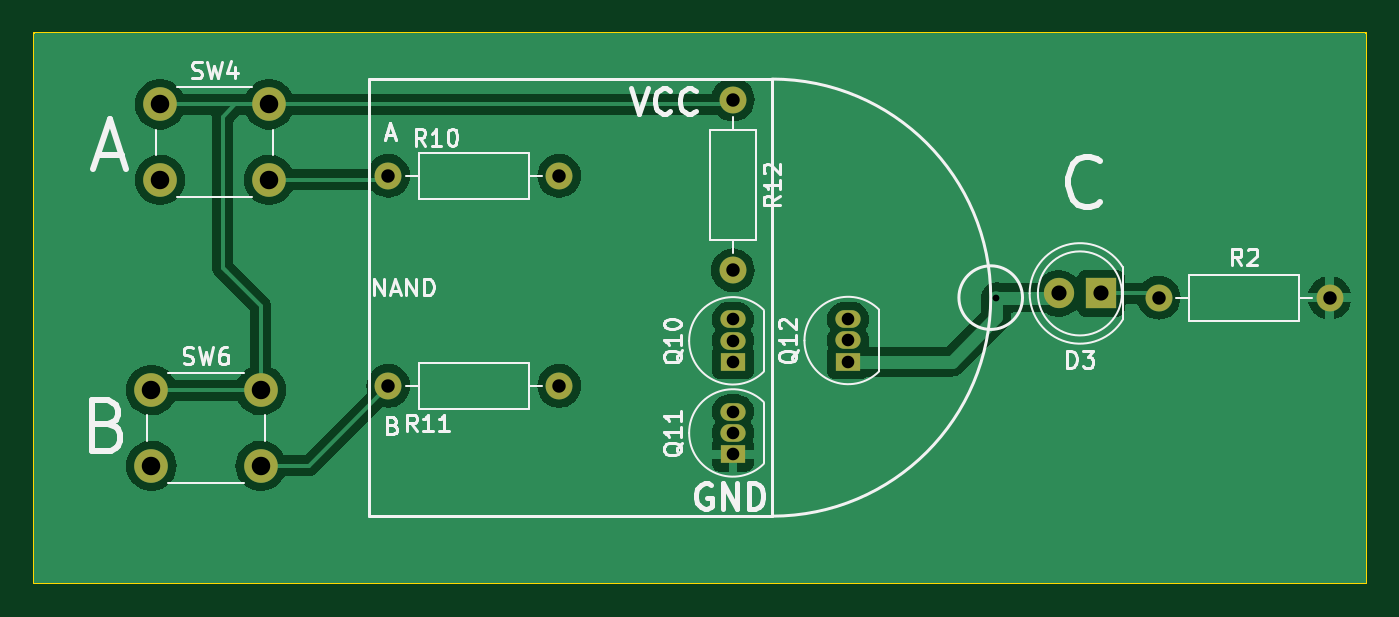
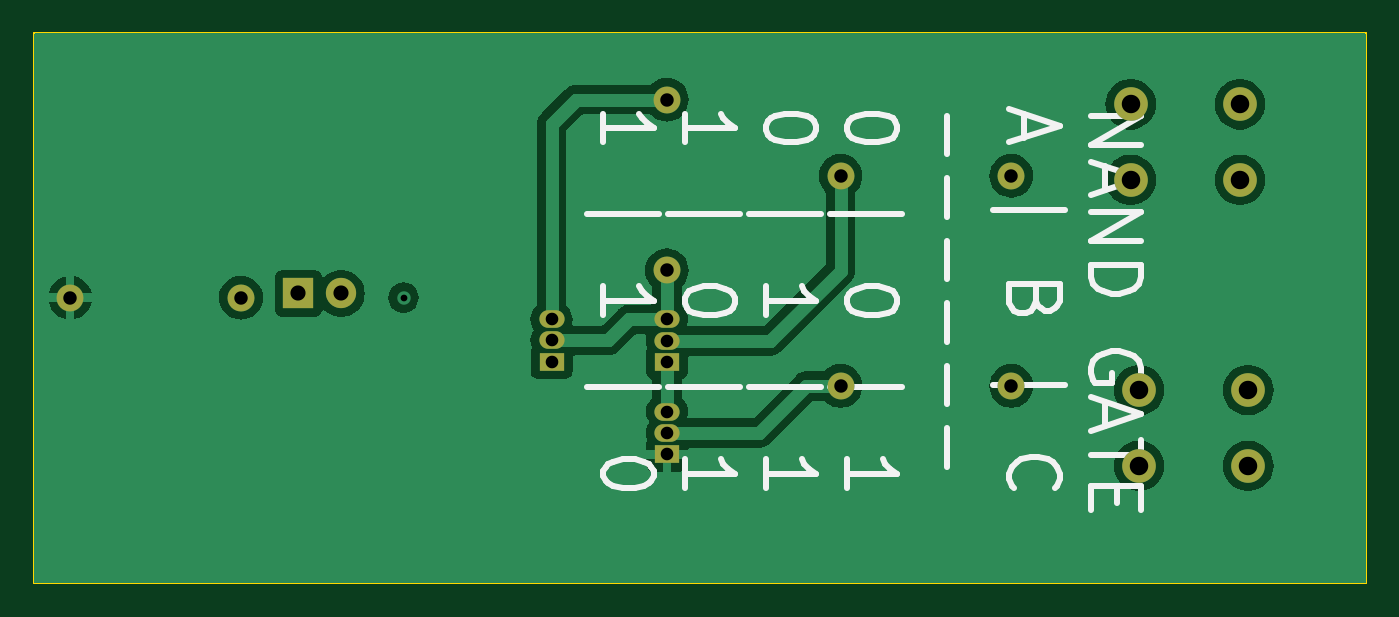
Circuit board: 11 layer files. Board 79.2 x 32.8 mm.
- bottom_copper: Sandbox-B_Cu.gbl (47983 bytes)
- bottom_mask: Sandbox-B_Mask.gbs (1452 bytes)
- paste: Sandbox-B_Paste.gbp (486 bytes)
- bottom_silk: Sandbox-B_Silkscreen.gbo (13602 bytes)
- outline: Sandbox-Edge_Cuts.gm1 (652 bytes)
- top_copper: Sandbox-F_Cu.gtl (43353 bytes)
- top_mask: Sandbox-F_Mask.gts (1452 bytes)
- paste: Sandbox-F_Paste.gtp (486 bytes)
- top_silk: Sandbox-F_Silkscreen.gto (29128 bytes)
- drill: Sandbox-NPTH.drl (272 bytes)
- drill: Sandbox-PTH.drl (1012 bytes)

=== bottom_copper: Sandbox-B_Cu.gbl (47983 bytes, source omitted) ===
=== bottom_mask: Sandbox-B_Mask.gbs ===
G04 #@! TF.GenerationSoftware,KiCad,Pcbnew,7.0.8*
G04 #@! TF.CreationDate,2023-12-22T21:50:32-07:00*
G04 #@! TF.ProjectId,Sandbox,53616e64-626f-4782-9e6b-696361645f70,rev?*
G04 #@! TF.SameCoordinates,Original*
G04 #@! TF.FileFunction,Soldermask,Bot*
G04 #@! TF.FilePolarity,Negative*
%FSLAX46Y46*%
G04 Gerber Fmt 4.6, Leading zero omitted, Abs format (unit mm)*
G04 Created by KiCad (PCBNEW 7.0.8) date 2023-12-22 21:50:32*
%MOMM*%
%LPD*%
G01*
G04 APERTURE LIST*
%ADD10R,1.500000X1.050000*%
%ADD11O,1.500000X1.050000*%
%ADD12C,2.000000*%
%ADD13C,1.600000*%
%ADD14O,1.600000X1.600000*%
%ADD15R,1.800000X1.800000*%
%ADD16C,1.800000*%
G04 APERTURE END LIST*
D10*
X700335000Y-449840000D03*
D11*
X700335000Y-448570000D03*
X700335000Y-447300000D03*
D12*
X666250000Y-434500000D03*
X672750000Y-434500000D03*
X666250000Y-439000000D03*
X672750000Y-439000000D03*
D13*
X700335000Y-434220000D03*
D14*
X700335000Y-444380000D03*
D12*
X665750000Y-451500000D03*
X672250000Y-451500000D03*
X665750000Y-456000000D03*
X672250000Y-456000000D03*
D13*
X679845001Y-451250000D03*
D14*
X690005001Y-451250000D03*
D13*
X725670000Y-446000000D03*
D14*
X735830000Y-446000000D03*
D13*
X679845001Y-438750001D03*
D14*
X690005001Y-438750001D03*
D10*
X700335000Y-455320000D03*
D11*
X700335000Y-454050000D03*
X700335000Y-452780000D03*
D15*
X722250000Y-445750000D03*
D16*
X719710000Y-445750000D03*
D10*
X707195000Y-449820000D03*
D11*
X707195000Y-448550000D03*
X707195000Y-447280000D03*
M02*

=== paste: Sandbox-B_Paste.gbp ===
G04 #@! TF.GenerationSoftware,KiCad,Pcbnew,7.0.8*
G04 #@! TF.CreationDate,2023-12-22T21:50:32-07:00*
G04 #@! TF.ProjectId,Sandbox,53616e64-626f-4782-9e6b-696361645f70,rev?*
G04 #@! TF.SameCoordinates,Original*
G04 #@! TF.FileFunction,Paste,Bot*
G04 #@! TF.FilePolarity,Positive*
%FSLAX46Y46*%
G04 Gerber Fmt 4.6, Leading zero omitted, Abs format (unit mm)*
G04 Created by KiCad (PCBNEW 7.0.8) date 2023-12-22 21:50:32*
%MOMM*%
%LPD*%
G01*
G04 APERTURE LIST*
G04 APERTURE END LIST*
M02*

=== bottom_silk: Sandbox-B_Silkscreen.gbo (13602 bytes, source omitted) ===
=== outline: Sandbox-Edge_Cuts.gm1 ===
G04 #@! TF.GenerationSoftware,KiCad,Pcbnew,7.0.8*
G04 #@! TF.CreationDate,2023-12-22T21:50:32-07:00*
G04 #@! TF.ProjectId,Sandbox,53616e64-626f-4782-9e6b-696361645f70,rev?*
G04 #@! TF.SameCoordinates,Original*
G04 #@! TF.FileFunction,Profile,NP*
%FSLAX46Y46*%
G04 Gerber Fmt 4.6, Leading zero omitted, Abs format (unit mm)*
G04 Created by KiCad (PCBNEW 7.0.8) date 2023-12-22 21:50:32*
%MOMM*%
%LPD*%
G01*
G04 APERTURE LIST*
G04 #@! TA.AperFunction,Profile*
%ADD10C,0.100000*%
G04 #@! TD*
G04 APERTURE END LIST*
D10*
X658750000Y-430250000D02*
X738000000Y-430250000D01*
X738000000Y-463000000D01*
X658750000Y-463000000D01*
X658750000Y-430250000D01*
M02*

=== top_copper: Sandbox-F_Cu.gtl (43353 bytes, source omitted) ===
=== top_mask: Sandbox-F_Mask.gts ===
G04 #@! TF.GenerationSoftware,KiCad,Pcbnew,7.0.8*
G04 #@! TF.CreationDate,2023-12-22T21:50:32-07:00*
G04 #@! TF.ProjectId,Sandbox,53616e64-626f-4782-9e6b-696361645f70,rev?*
G04 #@! TF.SameCoordinates,Original*
G04 #@! TF.FileFunction,Soldermask,Top*
G04 #@! TF.FilePolarity,Negative*
%FSLAX46Y46*%
G04 Gerber Fmt 4.6, Leading zero omitted, Abs format (unit mm)*
G04 Created by KiCad (PCBNEW 7.0.8) date 2023-12-22 21:50:32*
%MOMM*%
%LPD*%
G01*
G04 APERTURE LIST*
%ADD10R,1.500000X1.050000*%
%ADD11O,1.500000X1.050000*%
%ADD12C,2.000000*%
%ADD13C,1.600000*%
%ADD14O,1.600000X1.600000*%
%ADD15R,1.800000X1.800000*%
%ADD16C,1.800000*%
G04 APERTURE END LIST*
D10*
X700335000Y-449840000D03*
D11*
X700335000Y-448570000D03*
X700335000Y-447300000D03*
D12*
X666250000Y-434500000D03*
X672750000Y-434500000D03*
X666250000Y-439000000D03*
X672750000Y-439000000D03*
D13*
X700335000Y-434220000D03*
D14*
X700335000Y-444380000D03*
D12*
X665750000Y-451500000D03*
X672250000Y-451500000D03*
X665750000Y-456000000D03*
X672250000Y-456000000D03*
D13*
X679845001Y-451250000D03*
D14*
X690005001Y-451250000D03*
D13*
X725670000Y-446000000D03*
D14*
X735830000Y-446000000D03*
D13*
X679845001Y-438750001D03*
D14*
X690005001Y-438750001D03*
D10*
X700335000Y-455320000D03*
D11*
X700335000Y-454050000D03*
X700335000Y-452780000D03*
D15*
X722250000Y-445750000D03*
D16*
X719710000Y-445750000D03*
D10*
X707195000Y-449820000D03*
D11*
X707195000Y-448550000D03*
X707195000Y-447280000D03*
M02*

=== paste: Sandbox-F_Paste.gtp ===
G04 #@! TF.GenerationSoftware,KiCad,Pcbnew,7.0.8*
G04 #@! TF.CreationDate,2023-12-22T21:50:32-07:00*
G04 #@! TF.ProjectId,Sandbox,53616e64-626f-4782-9e6b-696361645f70,rev?*
G04 #@! TF.SameCoordinates,Original*
G04 #@! TF.FileFunction,Paste,Top*
G04 #@! TF.FilePolarity,Positive*
%FSLAX46Y46*%
G04 Gerber Fmt 4.6, Leading zero omitted, Abs format (unit mm)*
G04 Created by KiCad (PCBNEW 7.0.8) date 2023-12-22 21:50:32*
%MOMM*%
%LPD*%
G01*
G04 APERTURE LIST*
G04 APERTURE END LIST*
M02*

=== top_silk: Sandbox-F_Silkscreen.gto (29128 bytes, source omitted) ===
=== drill: Sandbox-NPTH.drl ===
M48
; DRILL file {KiCad 7.0.8} date Fri Dec 22 21:50:37 2023
; FORMAT={-:-/ absolute / metric / decimal}
; #@! TF.CreationDate,2023-12-22T21:50:37-07:00
; #@! TF.GenerationSoftware,Kicad,Pcbnew,7.0.8
; #@! TF.FileFunction,NonPlated,1,2,NPTH
FMAT,2
METRIC
%
G90
G05
T0
M30

=== drill: Sandbox-PTH.drl ===
M48
; DRILL file {KiCad 7.0.8} date Fri Dec 22 21:50:37 2023
; FORMAT={-:-/ absolute / metric / decimal}
; #@! TF.CreationDate,2023-12-22T21:50:37-07:00
; #@! TF.GenerationSoftware,Kicad,Pcbnew,7.0.8
; #@! TF.FileFunction,Plated,1,2,PTH
FMAT,2
METRIC
; #@! TA.AperFunction,Plated,PTH,ViaDrill
T1C0.400
; #@! TA.AperFunction,Plated,PTH,ComponentDrill
T2C0.750
; #@! TA.AperFunction,Plated,PTH,ComponentDrill
T3C0.800
; #@! TA.AperFunction,Plated,PTH,ComponentDrill
T4C0.900
; #@! TA.AperFunction,Plated,PTH,ComponentDrill
T5C1.100
%
G90
G05
T1
X716.0Y-446.0
T2
X700.335Y-447.3
X700.335Y-448.57
X700.335Y-449.84
X700.335Y-452.78
X700.335Y-454.05
X700.335Y-455.32
X707.195Y-447.28
X707.195Y-448.55
X707.195Y-449.82
T3
X679.845Y-438.75
X679.845Y-451.25
X690.005Y-438.75
X690.005Y-451.25
X700.335Y-434.22
X700.335Y-444.38
X725.67Y-446.0
X735.83Y-446.0
T4
X719.71Y-445.75
X722.25Y-445.75
T5
X665.75Y-451.5
X665.75Y-456.0
X666.25Y-434.5
X666.25Y-439.0
X672.25Y-451.5
X672.25Y-456.0
X672.75Y-434.5
X672.75Y-439.0
T0
M30
